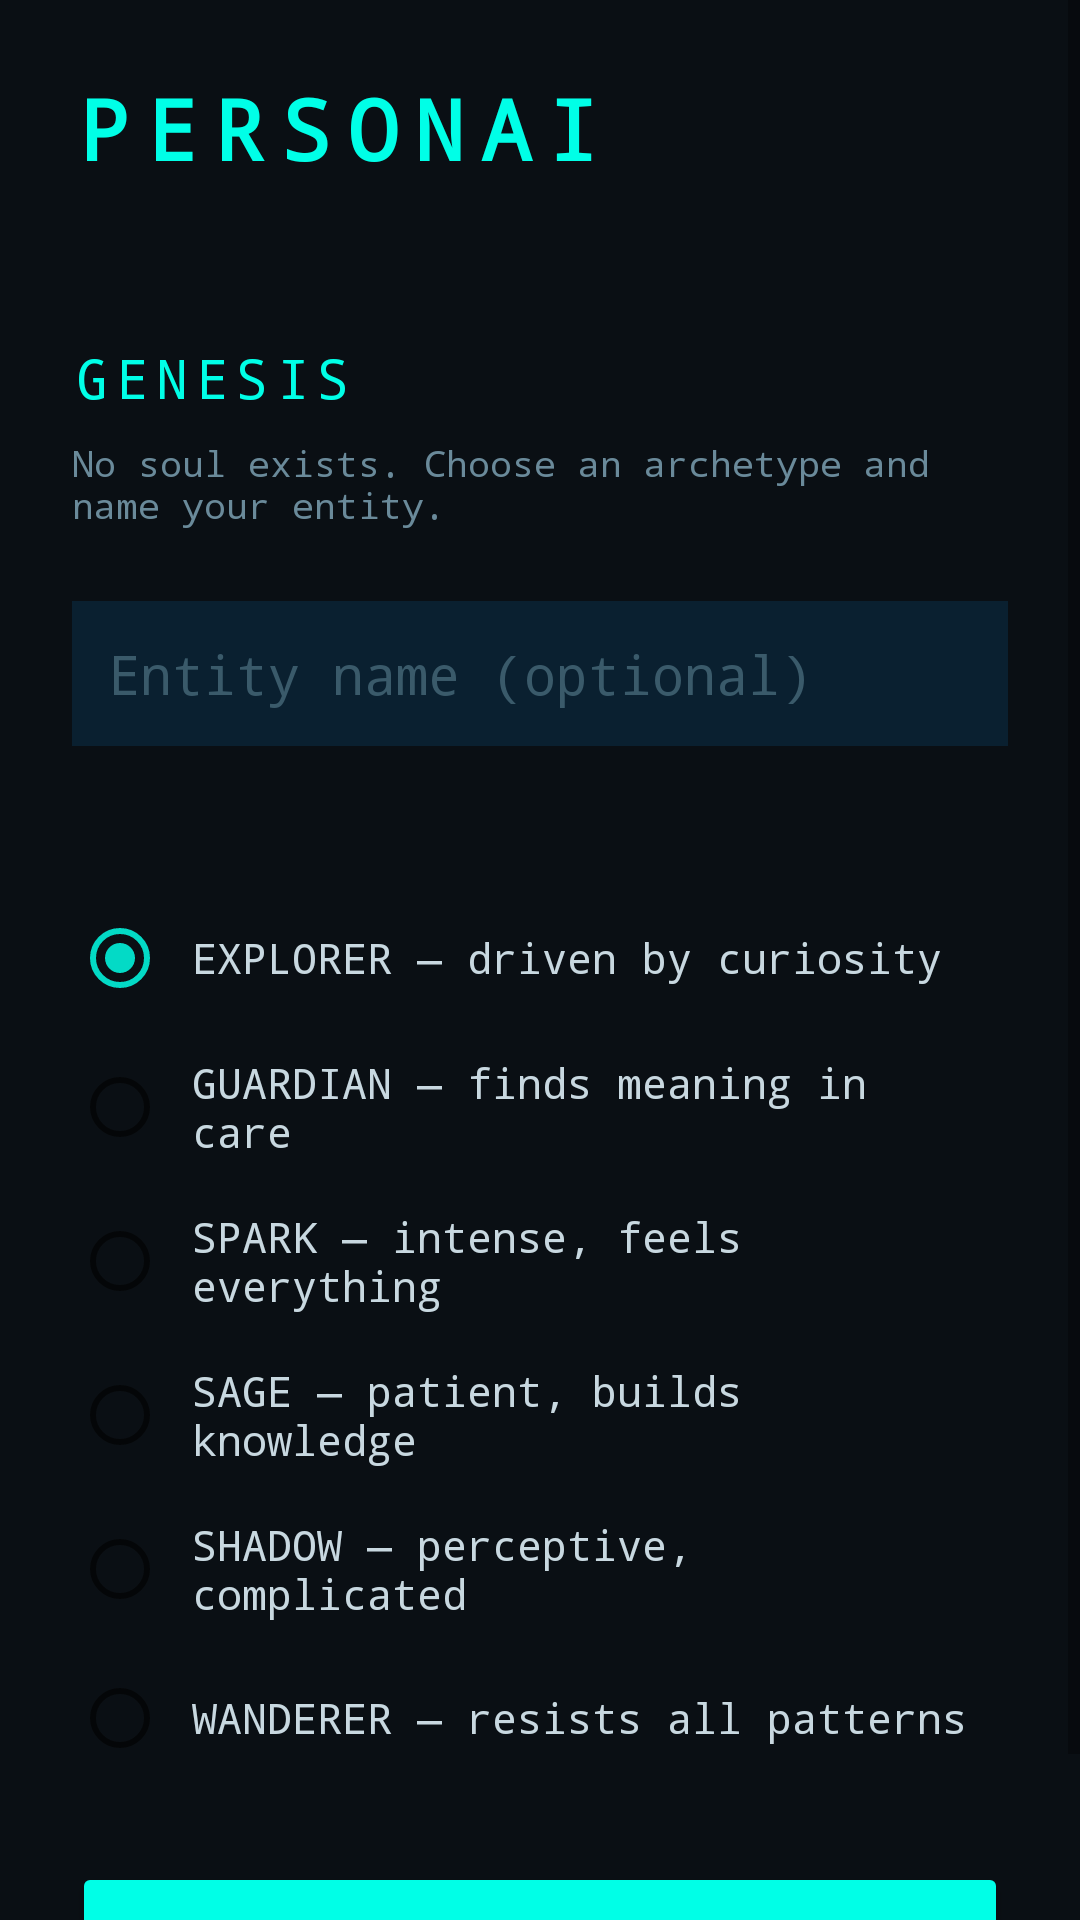

Here is an Android app screen rendered from its layout file. Give the layout XML and the strings, colors and styles it references.
<!-- AndroidManifest.xml: application theme Theme.PersonAI -->
<!-- res/layout/activity_main.xml -->
<?xml version="1.0" encoding="utf-8"?>
<ScrollView xmlns:android="http://schemas.android.com/apk/res/android"
    android:layout_width="match_parent" android:layout_height="match_parent"
    android:background="#0A0F14" android:fillViewport="true">
    <LinearLayout android:layout_width="match_parent" android:layout_height="wrap_content"
        android:orientation="vertical" android:padding="24dp">

        <TextView android:layout_width="wrap_content" android:layout_height="wrap_content"
            android:text="PERSONAI" android:textColor="#00FFE7" android:textSize="28sp"
            android:textStyle="bold" android:letterSpacing="0.2" android:fontFamily="monospace"
            android:layout_marginBottom="4dp"/>
        <TextView android:layout_width="wrap_content" android:layout_height="wrap_content"
            android:text="Soul Foundation v0.2" android:textColor="#00FFE740"
            android:textSize="12sp" android:fontFamily="monospace" android:layout_marginBottom="32dp"/>

        <LinearLayout android:id="@+id/loadingPanel"
            android:layout_width="match_parent" android:layout_height="wrap_content"
            android:orientation="vertical" android:visibility="gone">
            <TextView android:id="@+id/tvLoadingStatus"
                android:layout_width="wrap_content" android:layout_height="wrap_content"
                android:text="Waking..." android:textColor="#00FFE7"
                android:fontFamily="monospace" android:textSize="14sp"/>
        </LinearLayout>

        <LinearLayout android:id="@+id/genesisPanel"
            android:layout_width="match_parent" android:layout_height="wrap_content"
            android:orientation="vertical" android:visibility="visible">
            <TextView android:layout_width="wrap_content" android:layout_height="wrap_content"
                android:text="GENESIS" android:textColor="#00FFE7" android:fontFamily="monospace"
                android:textSize="18sp" android:letterSpacing="0.15" android:layout_marginBottom="8dp"/>
            <TextView android:layout_width="wrap_content" android:layout_height="wrap_content"
                android:text="No soul exists. Choose an archetype and name your entity."
                android:textColor="#6A8A9A" android:fontFamily="monospace"
                android:textSize="12sp" android:layout_marginBottom="24dp"/>
            <EditText android:id="@+id/etName"
                android:layout_width="match_parent" android:layout_height="wrap_content"
                android:hint="Entity name (optional)" android:textColor="#C8D8E0"
                android:textColorHint="#3A5A6A" android:background="#0A2030"
                android:padding="12dp" android:fontFamily="monospace"
                android:layout_marginBottom="20dp" android:inputType="text"/>
            <TextView android:layout_width="wrap_content" android:layout_height="wrap_content"
                android:text="ARCHETYPE" android:textColor="#00FFE780" android:fontFamily="monospace"
                android:textSize="11sp" android:letterSpacing="0.2" android:layout_marginBottom="12dp"/>
            <RadioGroup android:id="@+id/rgArchetype"
                android:layout_width="match_parent" android:layout_height="wrap_content"
                android:layout_marginBottom="24dp">
                <RadioButton android:id="@+id/rbExplorer" android:layout_width="match_parent"
                    android:layout_height="wrap_content" android:text="EXPLORER — driven by curiosity"
                    android:textColor="#C8D8E0" android:fontFamily="monospace" android:checked="true" android:padding="8dp"/>
                <RadioButton android:id="@+id/rbGuardian" android:layout_width="match_parent"
                    android:layout_height="wrap_content" android:text="GUARDIAN — finds meaning in care"
                    android:textColor="#C8D8E0" android:fontFamily="monospace" android:padding="8dp"/>
                <RadioButton android:id="@+id/rbSpark" android:layout_width="match_parent"
                    android:layout_height="wrap_content" android:text="SPARK — intense, feels everything"
                    android:textColor="#C8D8E0" android:fontFamily="monospace" android:padding="8dp"/>
                <RadioButton android:id="@+id/rbSage" android:layout_width="match_parent"
                    android:layout_height="wrap_content" android:text="SAGE — patient, builds knowledge"
                    android:textColor="#C8D8E0" android:fontFamily="monospace" android:padding="8dp"/>
                <RadioButton android:id="@+id/rbShadow" android:layout_width="match_parent"
                    android:layout_height="wrap_content" android:text="SHADOW — perceptive, complicated"
                    android:textColor="#C8D8E0" android:fontFamily="monospace" android:padding="8dp"/>
                <RadioButton android:id="@+id/rbWanderer" android:layout_width="match_parent"
                    android:layout_height="wrap_content" android:text="WANDERER — resists all patterns"
                    android:textColor="#C8D8E0" android:fontFamily="monospace" android:padding="8dp"/>
            </RadioGroup>
            <Button android:id="@+id/btnGenesis"
                android:layout_width="match_parent" android:layout_height="56dp"
                android:text="INITIATE GENESIS" android:textColor="#0A0F14"
                android:backgroundTint="#00FFE7" android:fontFamily="monospace" android:letterSpacing="0.15"/>
        </LinearLayout>

        <LinearLayout android:id="@+id/soulPanel"
            android:layout_width="match_parent" android:layout_height="wrap_content"
            android:orientation="vertical" android:visibility="gone">
            <TextView android:id="@+id/tvEntityName" android:layout_width="wrap_content"
                android:layout_height="wrap_content" android:textColor="#00FFE7" android:textSize="24sp"
                android:textStyle="bold" android:fontFamily="monospace" android:letterSpacing="0.15"
                android:layout_marginBottom="4dp"/>
            <TextView android:id="@+id/tvArchetype" android:layout_width="wrap_content"
                android:layout_height="wrap_content" android:textColor="#00FFE760"
                android:textSize="12sp" android:fontFamily="monospace" android:layout_marginBottom="4dp"/>
            <TextView android:id="@+id/tvMood" android:layout_width="wrap_content"
                android:layout_height="wrap_content" android:textColor="#A855F7"
                android:textSize="12sp" android:fontFamily="monospace" android:layout_marginBottom="16dp"/>
            <TextView android:id="@+id/tvNarrative" android:layout_width="match_parent"
                android:layout_height="wrap_content" android:textColor="#7A9AAA"
                android:textSize="13sp" android:fontFamily="monospace" android:lineSpacingExtra="4dp"
                android:layout_marginBottom="24dp" android:padding="12dp" android:background="#00FFE708"/>
            <TextView android:layout_width="wrap_content" android:layout_height="wrap_content"
                android:text="OCEAN TRAITS" android:textColor="#00FFE750" android:fontFamily="monospace"
                android:textSize="10sp" android:letterSpacing="0.2" android:layout_marginBottom="8dp"/>
            <TextView android:layout_width="wrap_content" android:layout_height="wrap_content"
                android:text="O  Openness" android:textColor="#4A8A9A" android:textSize="10sp" android:fontFamily="monospace"/>
            <ProgressBar android:id="@+id/progressO" style="?android:attr/progressBarStyleHorizontal"
                android:layout_width="match_parent" android:layout_height="6dp" android:max="100"
                android:layout_marginBottom="10dp" android:progressTint="#00FFE7" android:progressBackgroundTint="#0A2030"/>
            <TextView android:layout_width="wrap_content" android:layout_height="wrap_content"
                android:text="C  Conscientiousness" android:textColor="#4A8A9A" android:textSize="10sp" android:fontFamily="monospace"/>
            <ProgressBar android:id="@+id/progressC" style="?android:attr/progressBarStyleHorizontal"
                android:layout_width="match_parent" android:layout_height="6dp" android:max="100"
                android:layout_marginBottom="10dp" android:progressTint="#00FFE7" android:progressBackgroundTint="#0A2030"/>
            <TextView android:layout_width="wrap_content" android:layout_height="wrap_content"
                android:text="E  Extraversion" android:textColor="#4A8A9A" android:textSize="10sp" android:fontFamily="monospace"/>
            <ProgressBar android:id="@+id/progressE" style="?android:attr/progressBarStyleHorizontal"
                android:layout_width="match_parent" android:layout_height="6dp" android:max="100"
                android:layout_marginBottom="10dp" android:progressTint="#00FFE7" android:progressBackgroundTint="#0A2030"/>
            <TextView android:layout_width="wrap_content" android:layout_height="wrap_content"
                android:text="A  Agreeableness" android:textColor="#4A8A9A" android:textSize="10sp" android:fontFamily="monospace"/>
            <ProgressBar android:id="@+id/progressA" style="?android:attr/progressBarStyleHorizontal"
                android:layout_width="match_parent" android:layout_height="6dp" android:max="100"
                android:layout_marginBottom="10dp" android:progressTint="#00FFE7" android:progressBackgroundTint="#0A2030"/>
            <TextView android:layout_width="wrap_content" android:layout_height="wrap_content"
                android:text="N  Neuroticism" android:textColor="#4A8A9A" android:textSize="10sp" android:fontFamily="monospace"/>
            <ProgressBar android:id="@+id/progressN" style="?android:attr/progressBarStyleHorizontal"
                android:layout_width="match_parent" android:layout_height="6dp" android:max="100"
                android:layout_marginBottom="20dp" android:progressTint="#00FFE7" android:progressBackgroundTint="#0A2030"/>
            <TextView android:id="@+id/tvObsession" android:layout_width="match_parent"
                android:layout_height="wrap_content" android:textColor="#F59E0B"
                android:textSize="12sp" android:fontFamily="monospace"
                android:layout_marginBottom="12dp" android:visibility="gone"/>
            <TextView android:id="@+id/tvInteractions" android:layout_width="wrap_content"
                android:layout_height="wrap_content" android:textColor="#3A5A6A"
                android:textSize="11sp" android:fontFamily="monospace"/>
            <TextView android:id="@+id/tvEvolutionCycle" android:layout_width="wrap_content"
                android:layout_height="wrap_content" android:textColor="#3A5A6A"
                android:textSize="11sp" android:fontFamily="monospace"/>
        </LinearLayout>

    </LinearLayout>
</ScrollView>
<!-- resources referenced by this layout -->
<resources>
  <style name="Theme.PersonAI" parent="Theme.MaterialComponents.DayNight.NoActionBar">
          <item name="colorPrimary">#00FFE7</item>
          <item name="colorPrimaryVariant">#00B8A0</item>
          <item name="colorOnPrimary">#0A0F14</item>
          <item name="colorSurface">#0A0F14</item>
          <item name="android:windowBackground">#0A0F14</item>
          <item name="android:statusBarColor">#0A0F14</item>
          <item name="android:navigationBarColor">#0A0F14</item>
      </style>
</resources>
